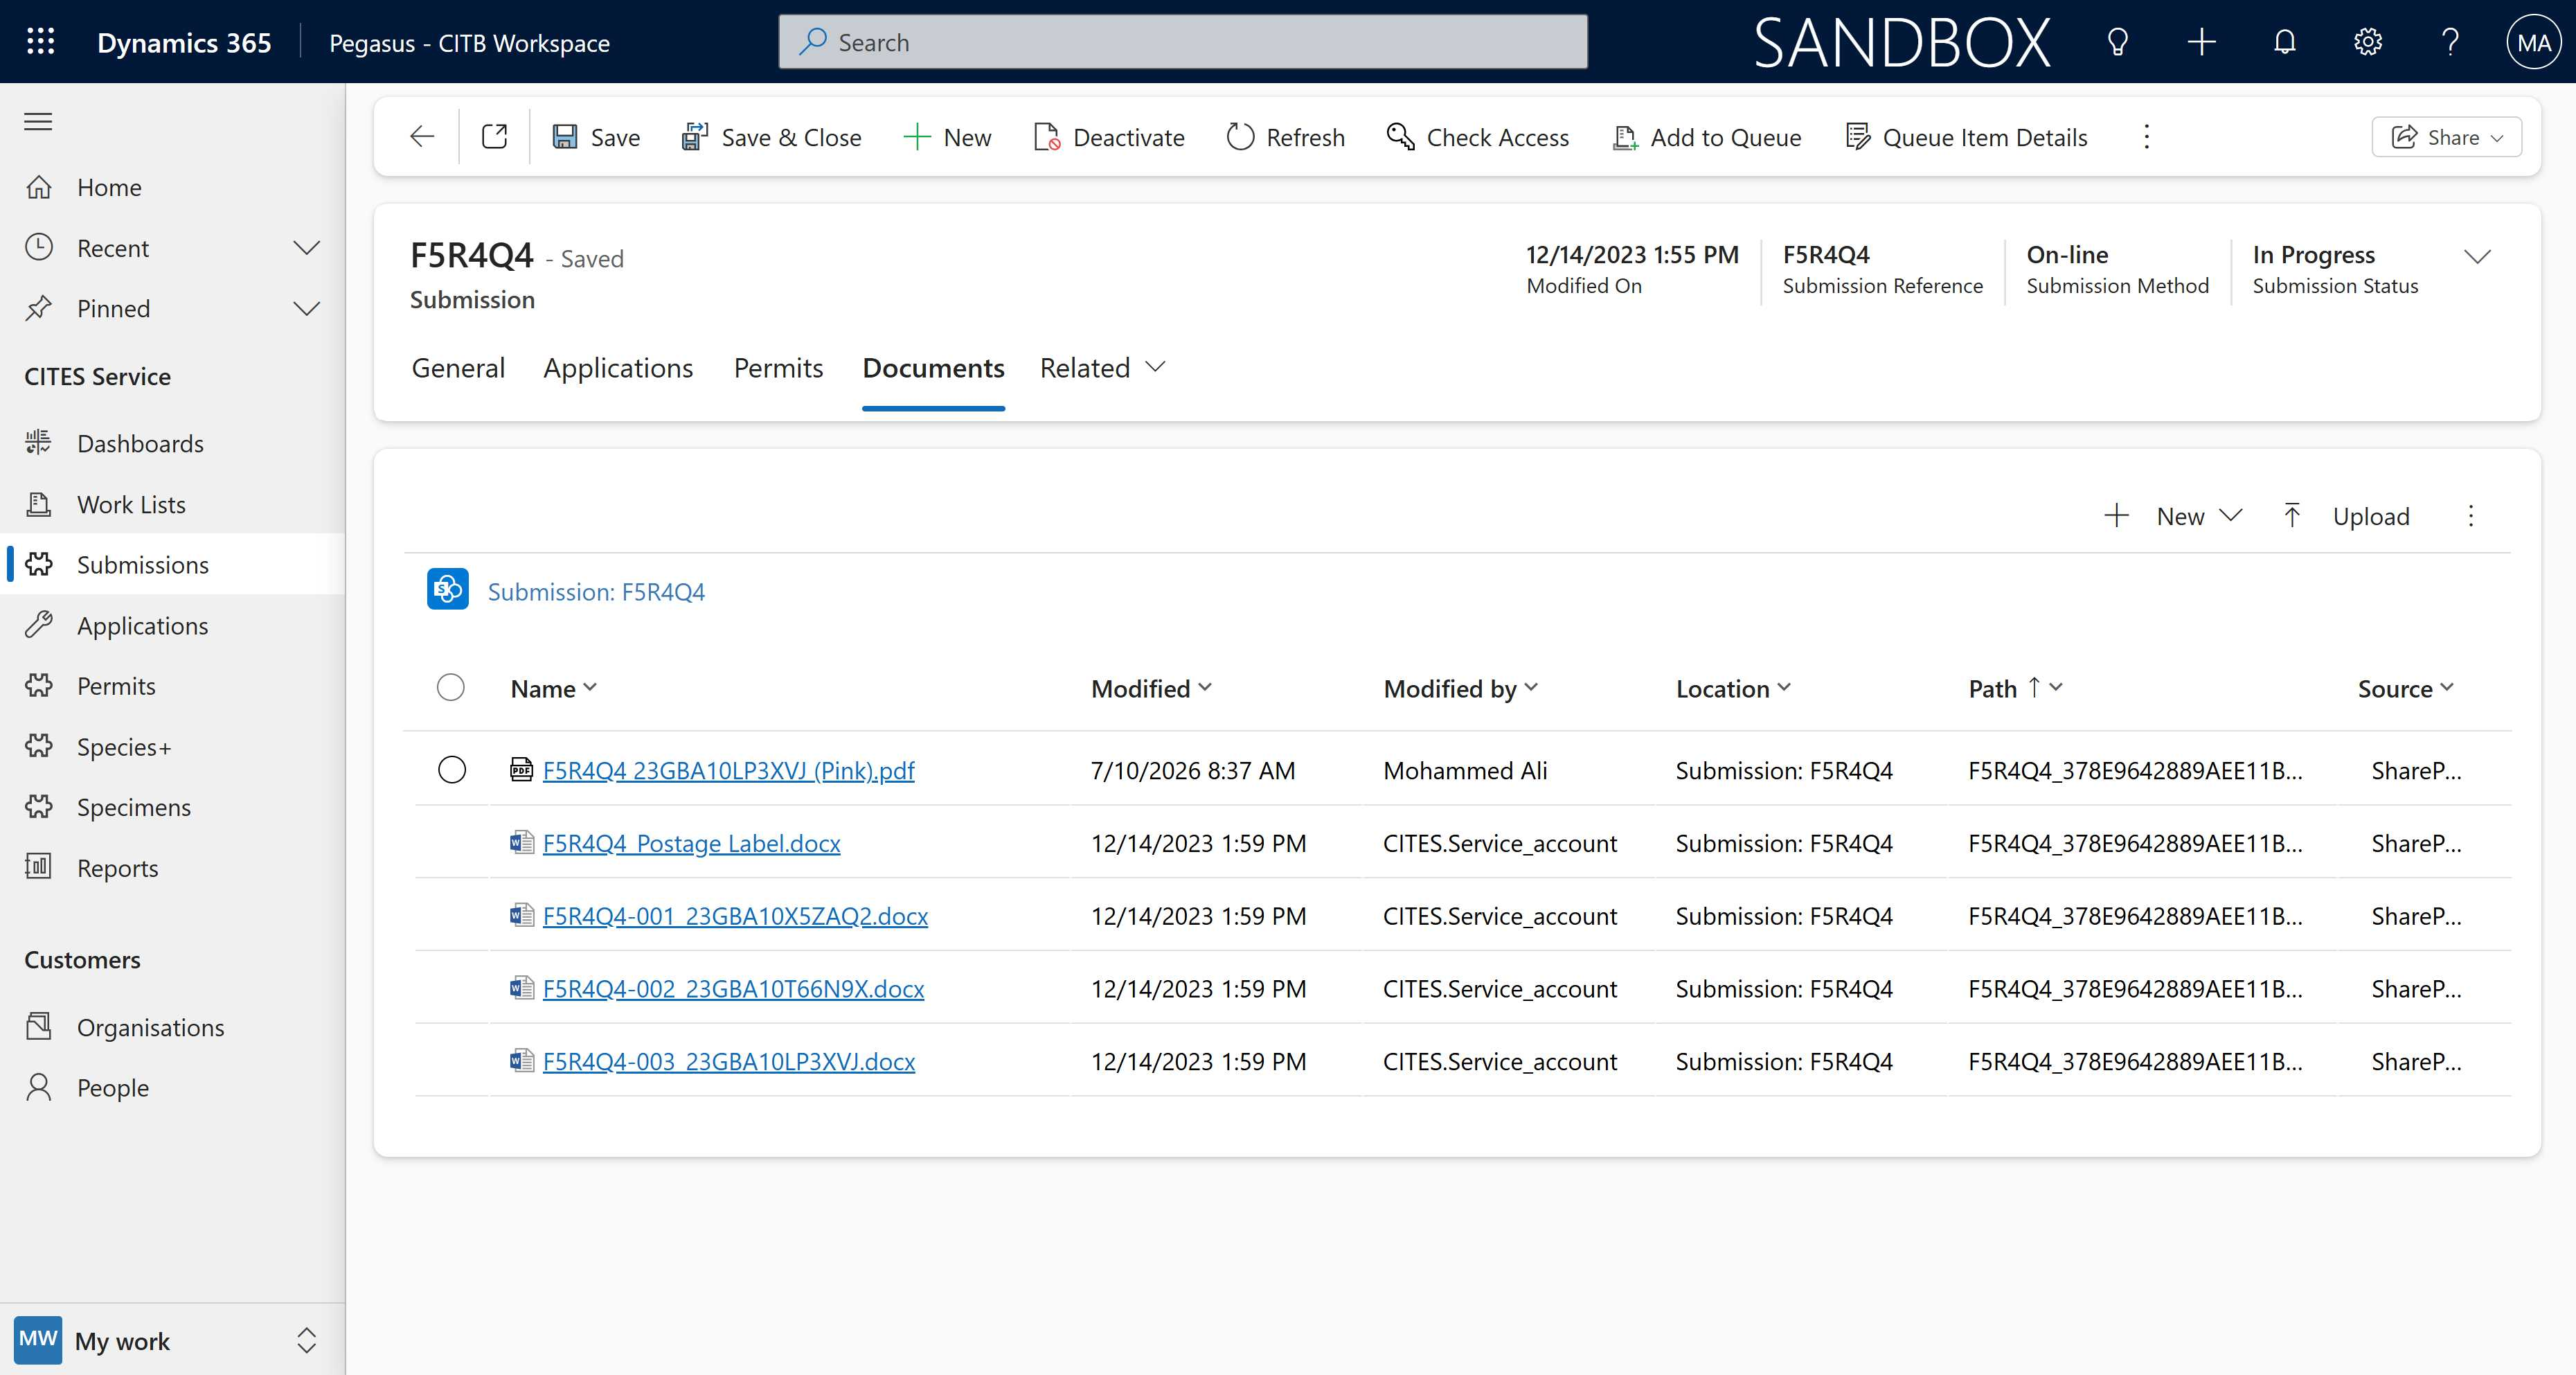
Task: Robotic Enterprise Framework
Workflow: get path

Step 1: Edge Submission Information F5R4Q4 - Dynamics(1) in window 'Submission: Information:*Dynamics 365' (msedge.exe)

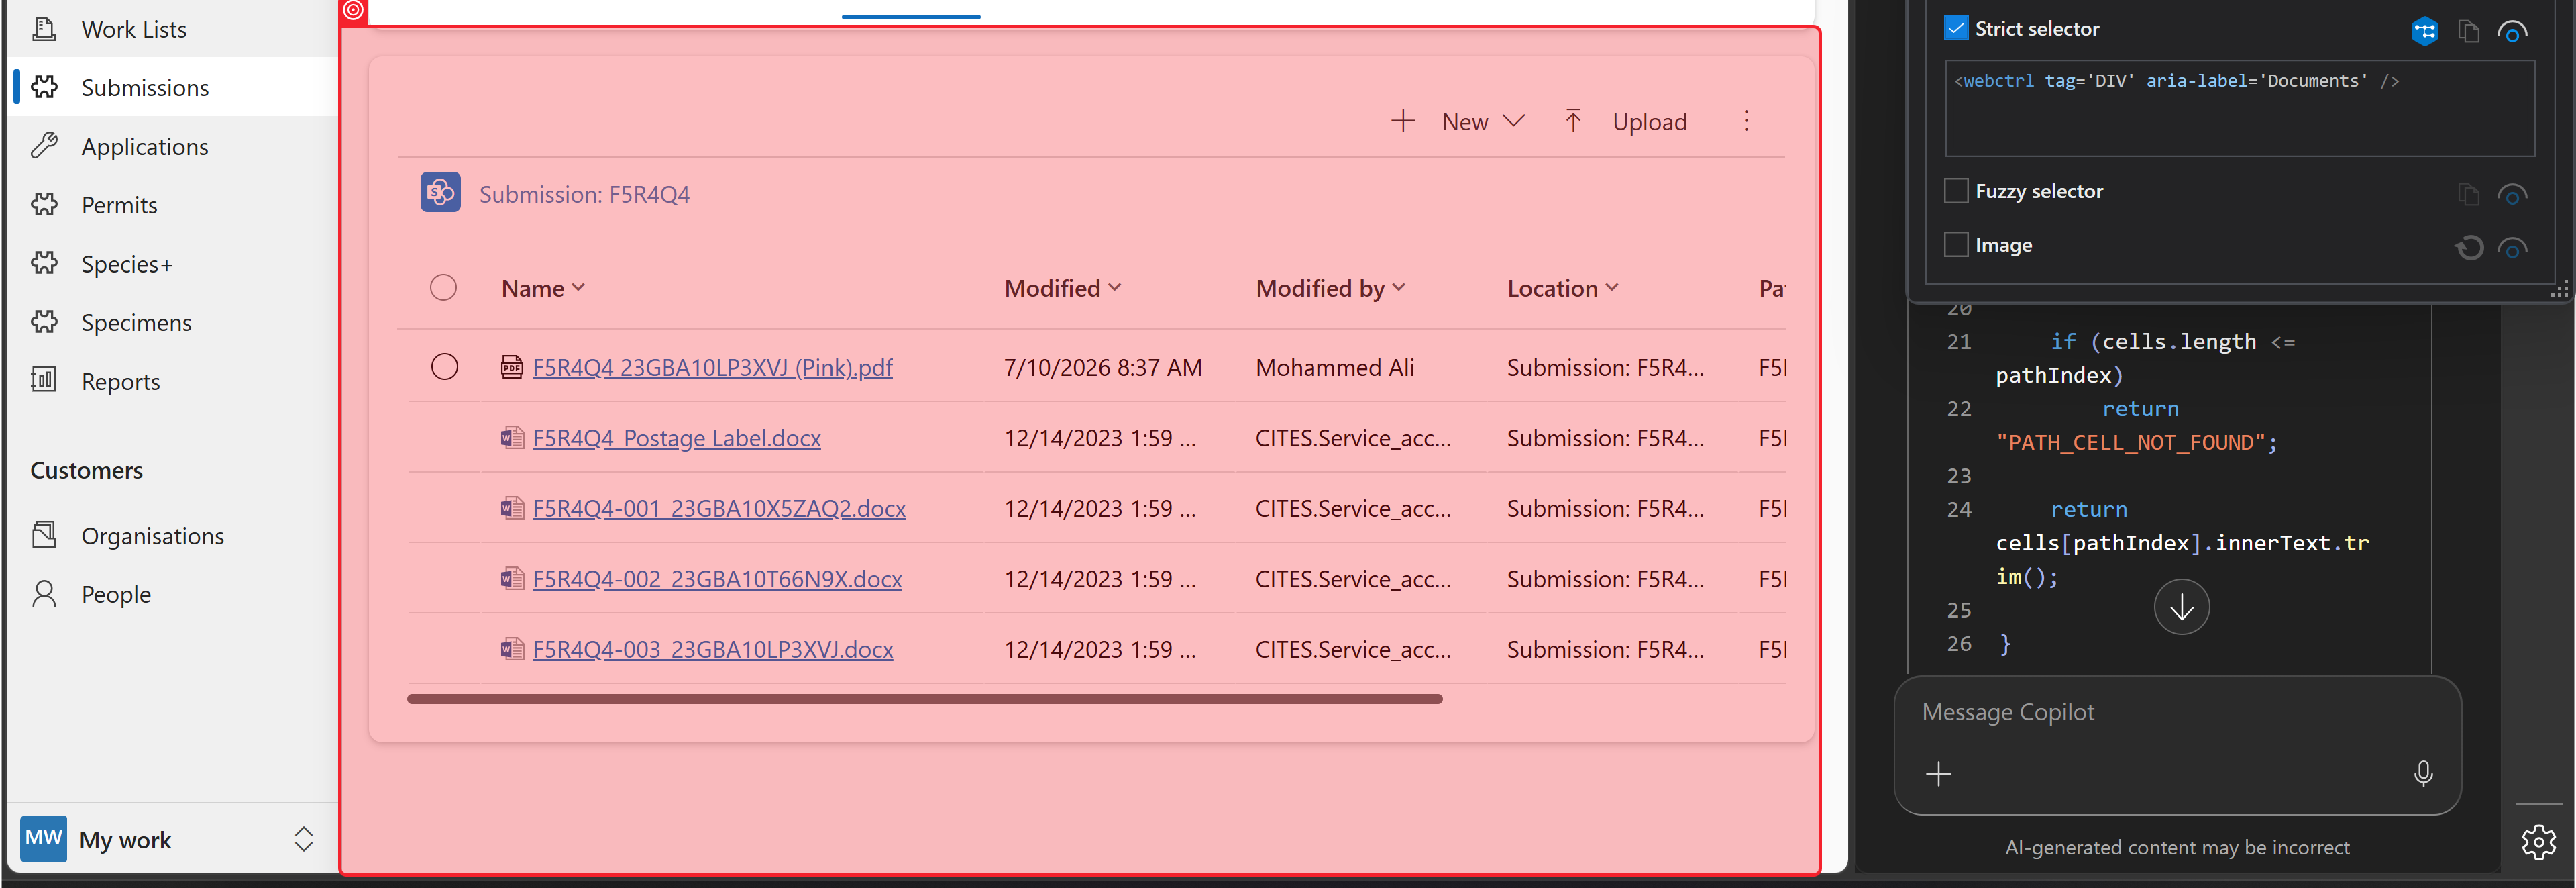
Step 2: Inject Js Script 'NewNewCreate a new docu…' on the element in window 'Submission: Information: F5R4Q4 - Dynamics 365' (msedge.exe)
